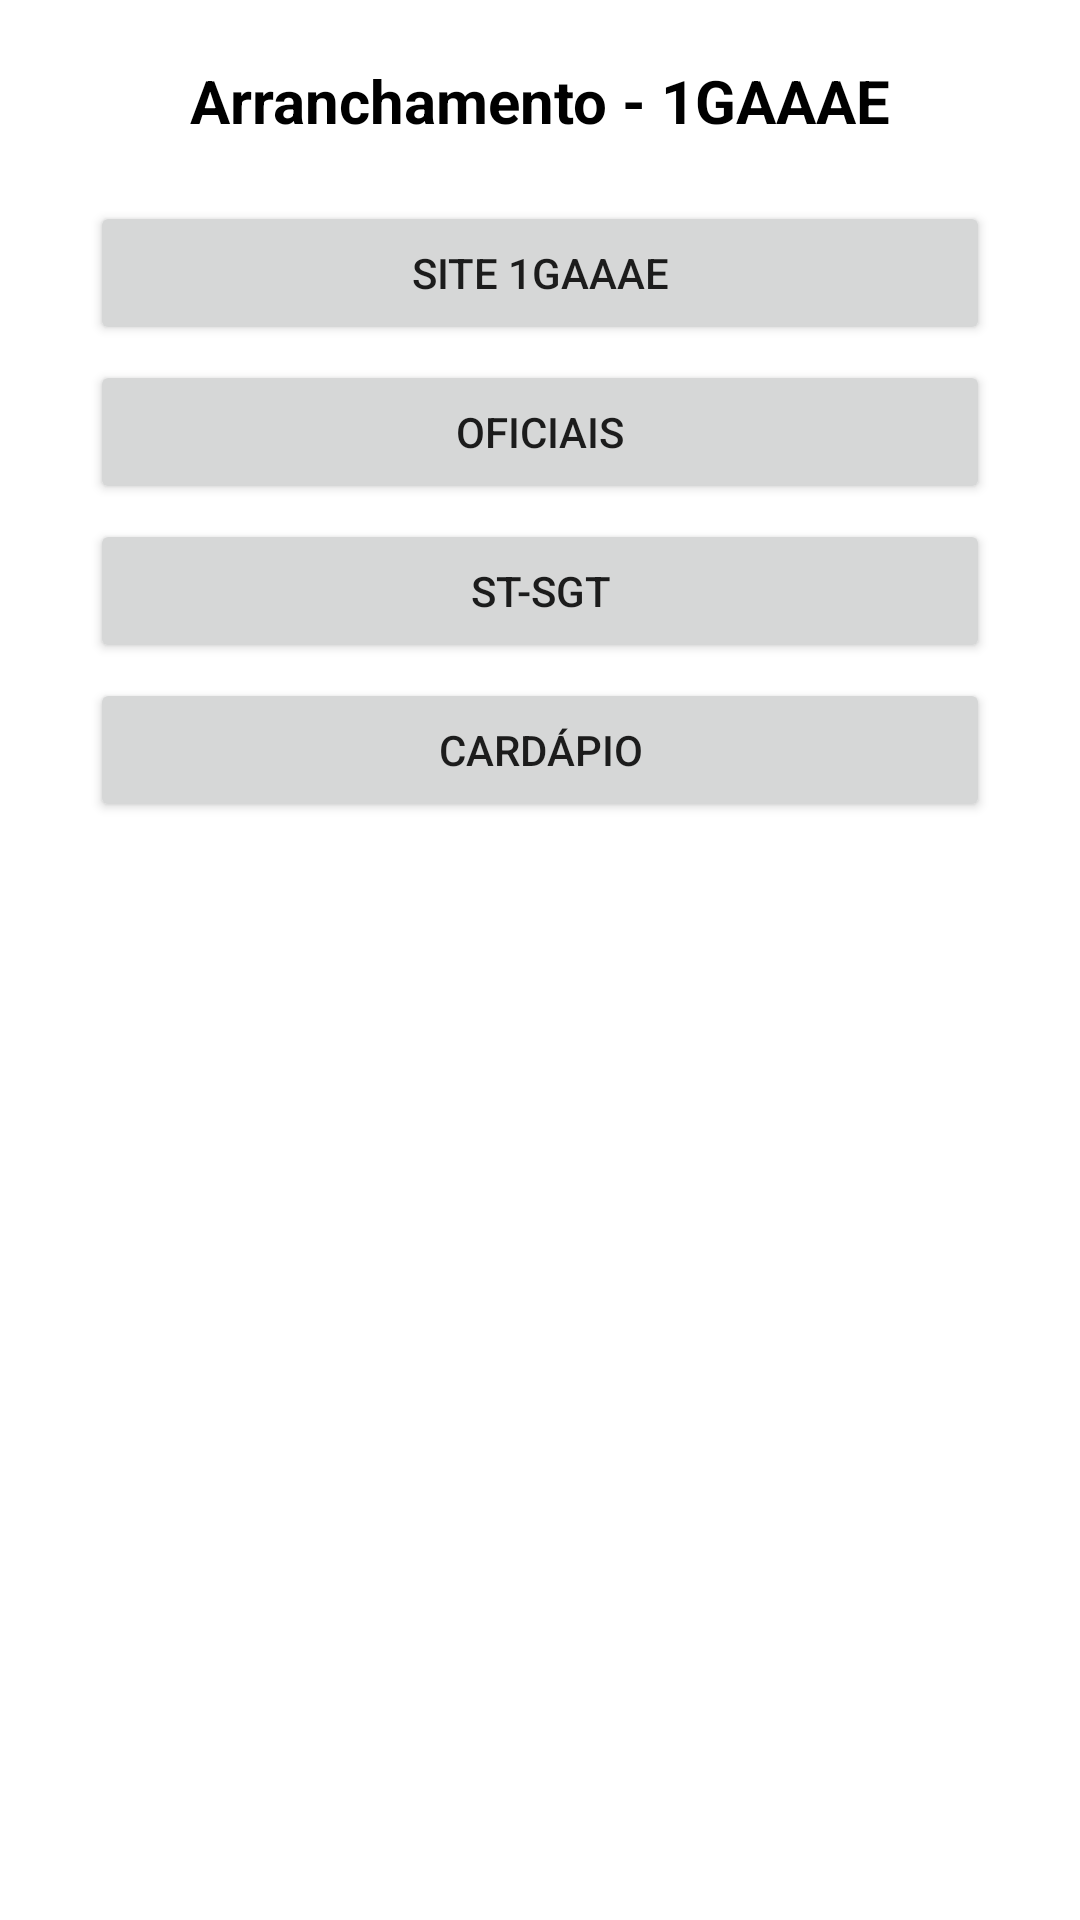

Write the Android layout XML for this screen, with the resource values it uses.
<!-- AndroidManifest.xml: application theme AppTheme -->
<!-- res/layout/activity_main.xml -->
<?xml version="1.0" encoding="utf-8"?>
<LinearLayout xmlns:android="http://schemas.android.com/apk/res/android"
    xmlns:app="http://schemas.android.com/apk/res-auto"
    xmlns:tools="http://schemas.android.com/tools"
    android:layout_width="match_parent"
    android:layout_height="match_parent"
    android:layout_marginTop="20dp"
    android:background="#ffffff"
    android:orientation="vertical"
    tools:context="arranchamento.wos.com.br.arranchamento.MainActivity">


    <ImageView
        android:id="@+id/img_logo"
        android:layout_width="match_parent"
        android:layout_height="wrap_content"
        android:baselineAlignBottom="false"
        android:contentDescription="@string/logo_brigada"
        android:paddingEnd="10dp"
        android:paddingStart="15dp"
        app:srcCompat="@drawable/logobda" />

    <LinearLayout
        android:layout_width="match_parent"
        android:layout_height="match_parent"
        android:orientation="vertical">

        <TextView
            android:id="@+id/textView"
            android:layout_width="match_parent"
            android:layout_height="wrap_content"
            android:layout_marginTop="20dp"
            android:text="@string/arranchamento_1gaaae"
            android:textAlignment="center"
            android:textColor="@android:color/black"
            android:textSize="20sp"
            android:textStyle="normal|bold" />

        <Button
            android:id="@+id/btn_Site1GAAAe"
            android:layout_width="match_parent"
            android:layout_height="wrap_content"
            android:layout_marginEnd="30dp"
            android:layout_marginStart="30dp"
            android:onClick="btn_Site1GAAAe"
            android:layout_marginTop="20dp"
            android:text="@string/site_1gaaae" />

        <Button
            android:id="@+id/btn_OFICIAIS"
            android:layout_width="match_parent"
            android:layout_height="wrap_content"
            android:layout_marginEnd="30dp"
            android:layout_marginStart="30dp"
            android:layout_marginTop="5dp"
            android:onClick="btn_OFICIAIS"
            android:text="@string/oficiais" />

        <Button
            android:id="@+id/btn_ST-SGT"
            android:layout_width="match_parent"
            android:layout_height="wrap_content"
            android:layout_marginEnd="30dp"
            android:layout_marginStart="30dp"
            android:layout_marginTop="5dp"
            android:onClick="btn_ST_SGT"
            android:text="@string/st_sgt" />

        <Button
            android:id="@+id/btn_Cardapio"
            android:layout_width="match_parent"
            android:layout_height="wrap_content"
            android:layout_marginEnd="30dp"
            android:layout_marginStart="30dp"
            android:layout_marginTop="5dp"
            android:onClick="btn_Cardapio"
            android:text="@string/card_pio" />

    </LinearLayout>
</LinearLayout>
<!-- resources referenced by this layout -->
<resources>
  <string name="arranchamento_1gaaae">Arranchamento - 1GAAAE</string>
  <string name="card_pio">Cardápio</string>
  <string name="logo_brigada">Logo Brigada</string>
  <string name="oficiais">OFICIAIS</string>
  <string name="site_1gaaae">Site 1GAAAE</string>
  <string name="st_sgt">ST-SGT</string>
  <style name="AppTheme" parent="Theme.AppCompat.Light.DarkActionBar">
          
          <item name="colorPrimary">@color/colorPrimary</item>
          <item name="colorPrimaryDark">@color/colorPrimaryDark</item>
          <item name="colorAccent">@color/colorAccent</item>
      </style>
  <!-- not gathered from this repository: default colours our renderer supplied (Android Studio template values) -->
  <color name="colorPrimary">#FF6200EE</color>
  <color name="colorPrimaryDark">#FF3700B3</color>
  <color name="colorAccent">#FF03DAC5</color>
</resources>
